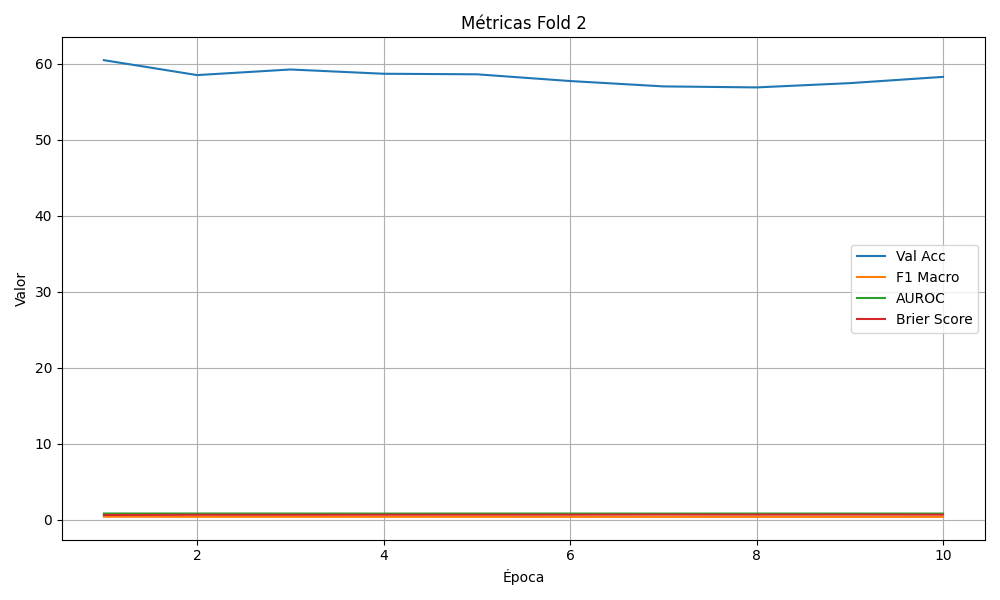

Source data for this figure (header and first rows):
epoch, val_loss, val_acc, f1_macro, auroc, brier
1, 62303, 60.48, 0.3647, 0.7936, 0.5973
2, 64359, 58.51, 0.3545, 0.7905, 0.6198
3, 65234, 59.25, 0.3536, 0.7878, 0.618
4, 66551, 58.69, 0.3513, 0.7836, 0.6287
5, 66860, 58.62, 0.3499, 0.7882, 0.6297
6, 66435, 57.73, 0.3495, 0.7873, 0.6347
7, 69009, 57.03, 0.3491, 0.7828, 0.6521
8, 67422, 56.89, 0.3471, 0.7871, 0.6416
9, 68187, 57.46, 0.3464, 0.7852, 0.6481
10, 68323, 58.28, 0.3498, 0.7843, 0.6379
